11-way image classification set "final" from GitHub (troniixx/aml2026-group-18); label vocabulary: bird, boar, dog, dragon, hare, horse, monkey, ram, rat, snake, tiger.

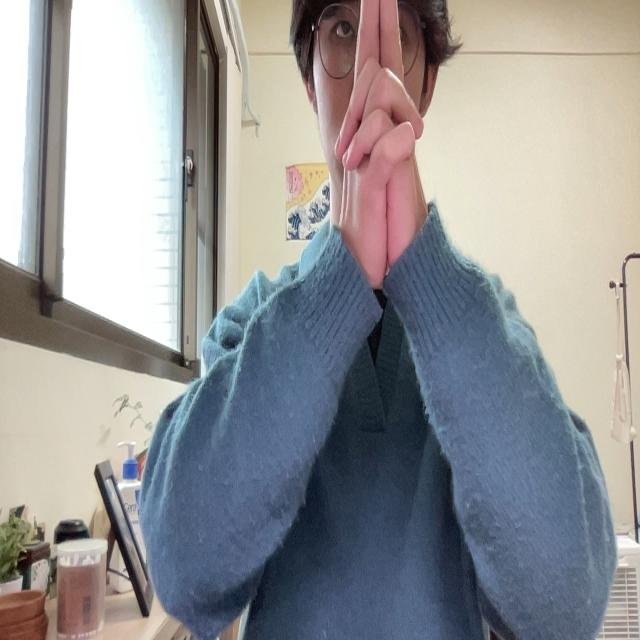
Label: tiger

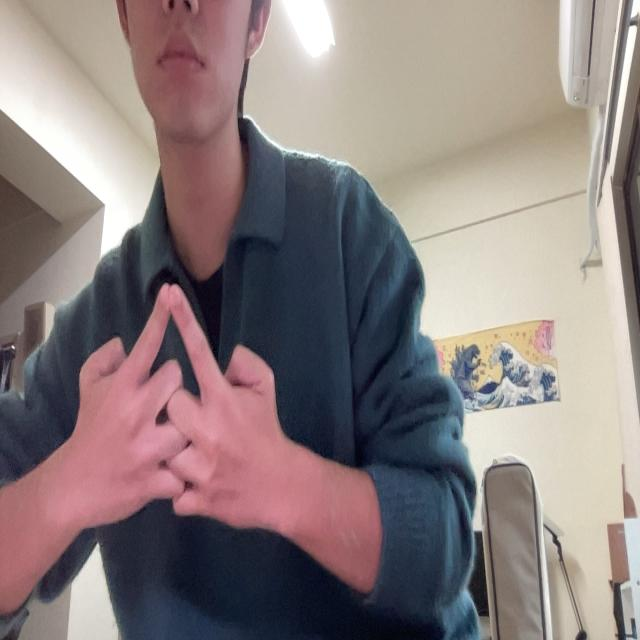
Label: horse

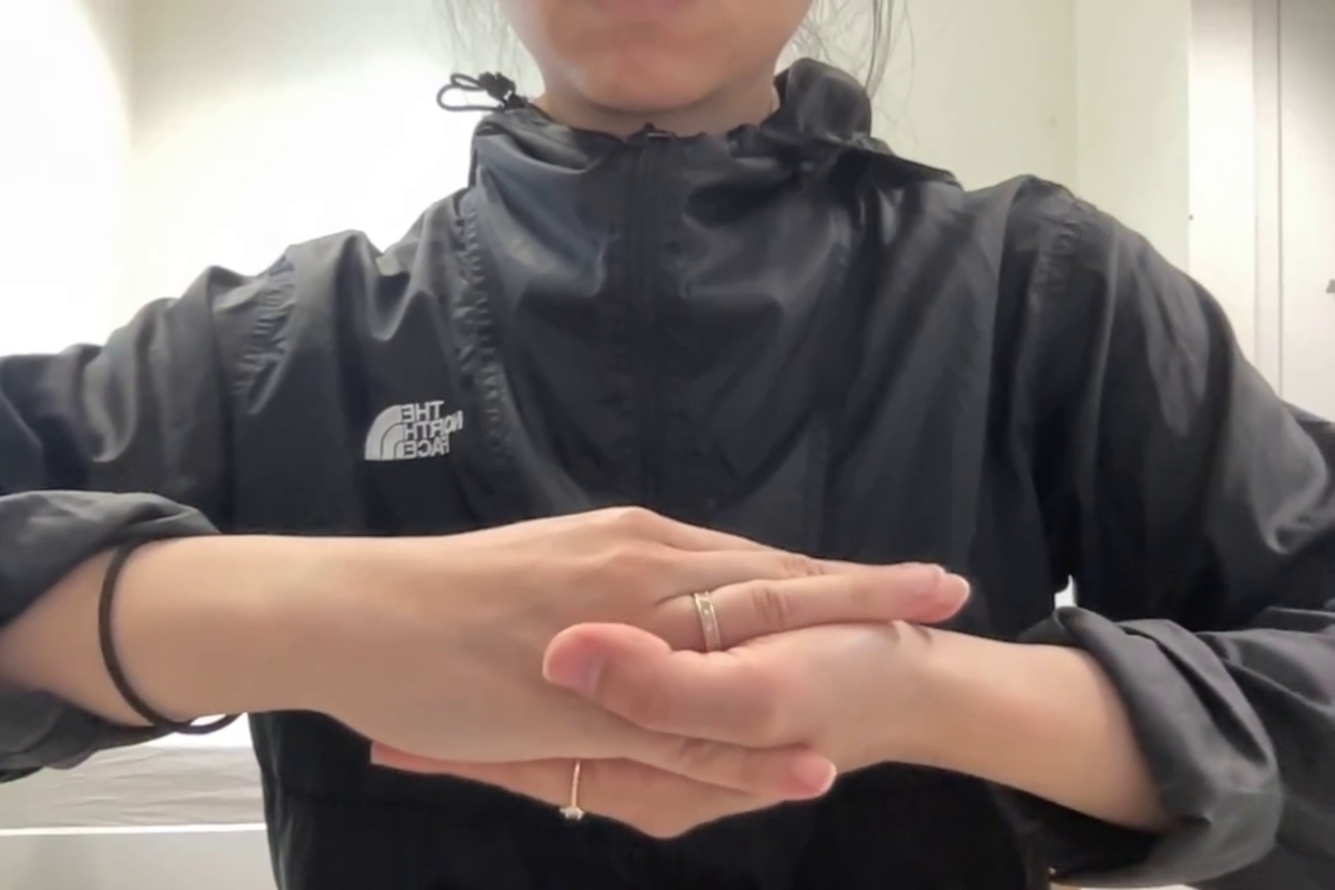
Label: monkey

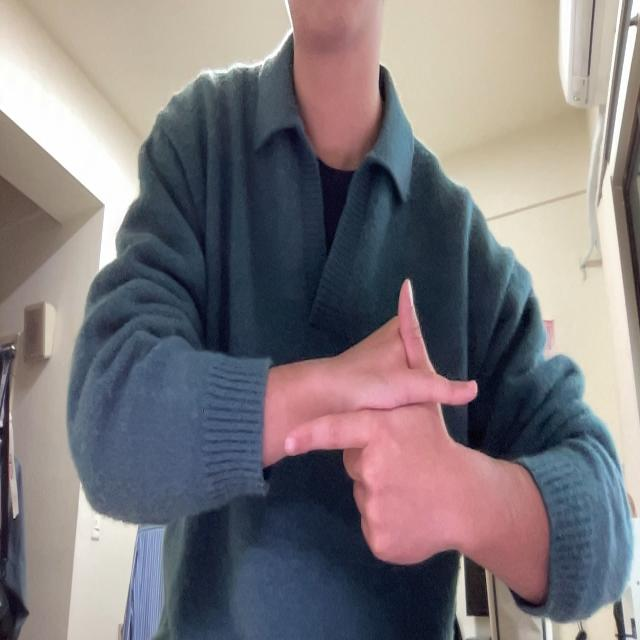
Label: hare

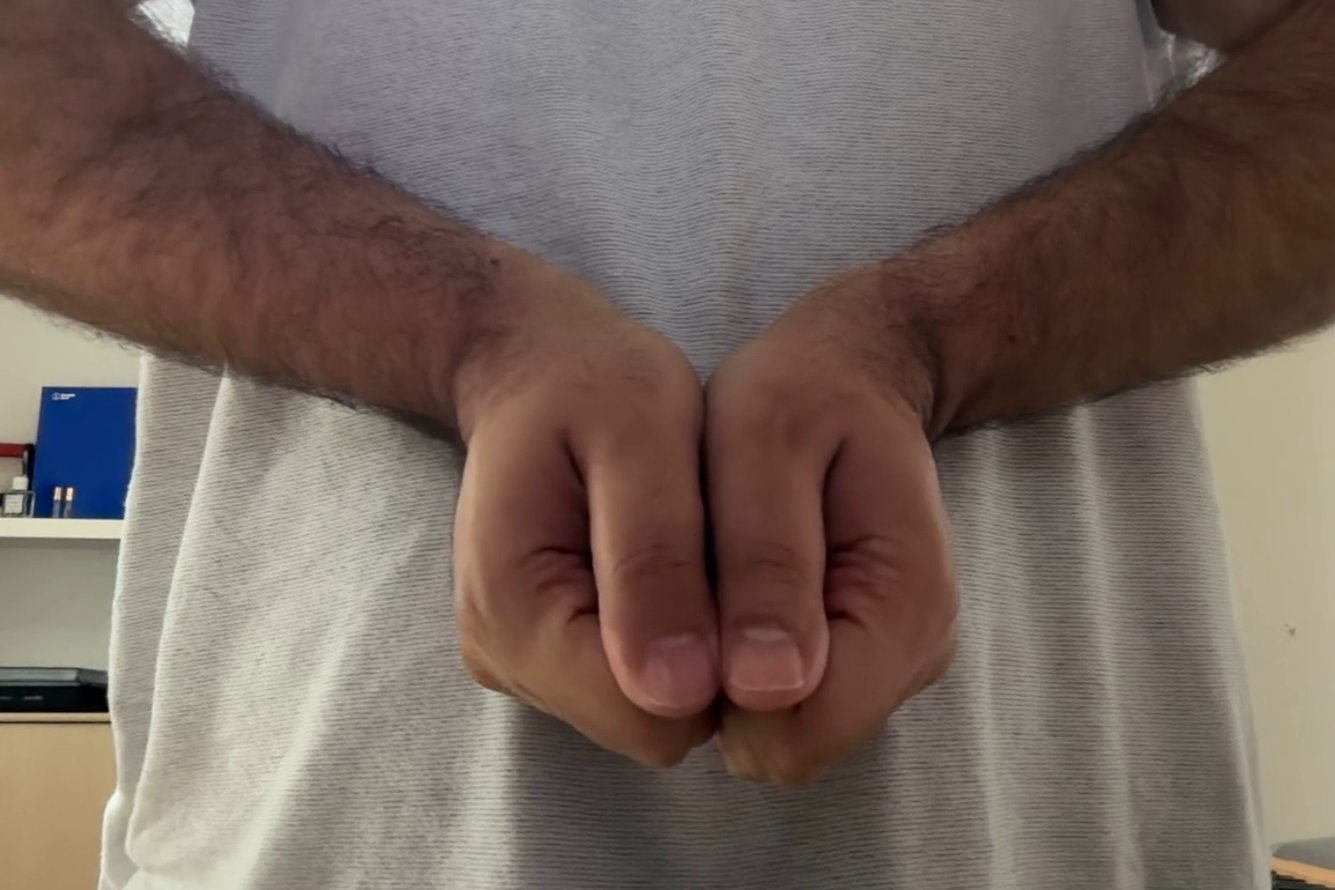
Label: boar

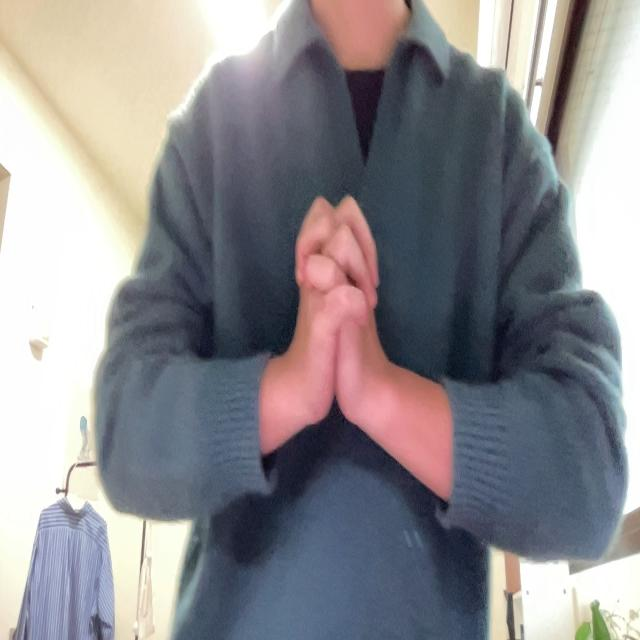
Label: snake
